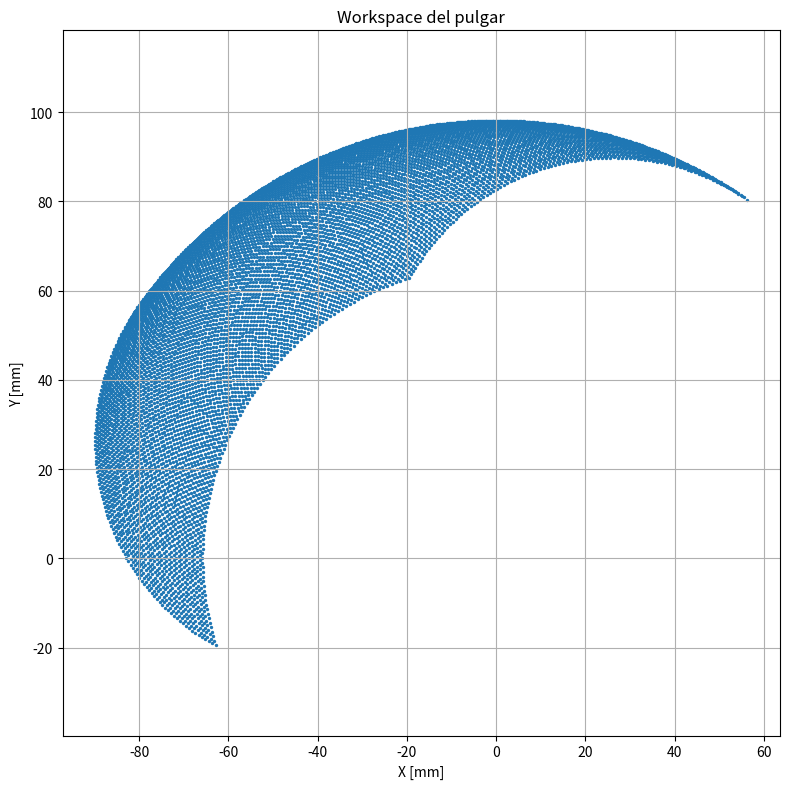

This chart was generated by the following Python code:
import numpy as np
import matplotlib.pyplot as plt

# =====================================
# LONGITUDES
# =====================================

L1 = 45.8
L2 = 52.31

# =====================================
# ORIENTACIÓN DEL PULGAR
# =====================================

phi = np.radians(55)

# =====================================
# RANGOS ARTICULARES
# =====================================

theta1_vals = np.linspace(0, 90, 100)
theta2_vals = np.linspace(0, 96, 100)

# workspace
x_points = []
y_points = []

# =====================================
# CALCULAR WORKSPACE
# =====================================

for t1_deg in theta1_vals:

    for t2_deg in theta2_vals:

        t1 = np.radians(t1_deg)
        t2 = np.radians(t2_deg)

        # articulación intermedia
        x1 = L1 * np.cos(phi + t1)
        y1 = L1 * np.sin(phi + t1)

        # punta
        x2 = x1 + L2 * np.cos(phi + t1 + t2)
        y2 = y1 + L2 * np.sin(phi + t1 + t2)

        x_points.append(x2)
        y_points.append(y2)

# =====================================
# GRAFICAR
# =====================================

plt.figure(figsize=(8,8))

plt.scatter(
    x_points,
    y_points,
    s=2
)

plt.title("Workspace del pulgar")

plt.xlabel("X [mm]")
plt.ylabel("Y [mm]")

plt.axis('equal')

plt.grid(True)

plt.tight_layout()

plt.show()
